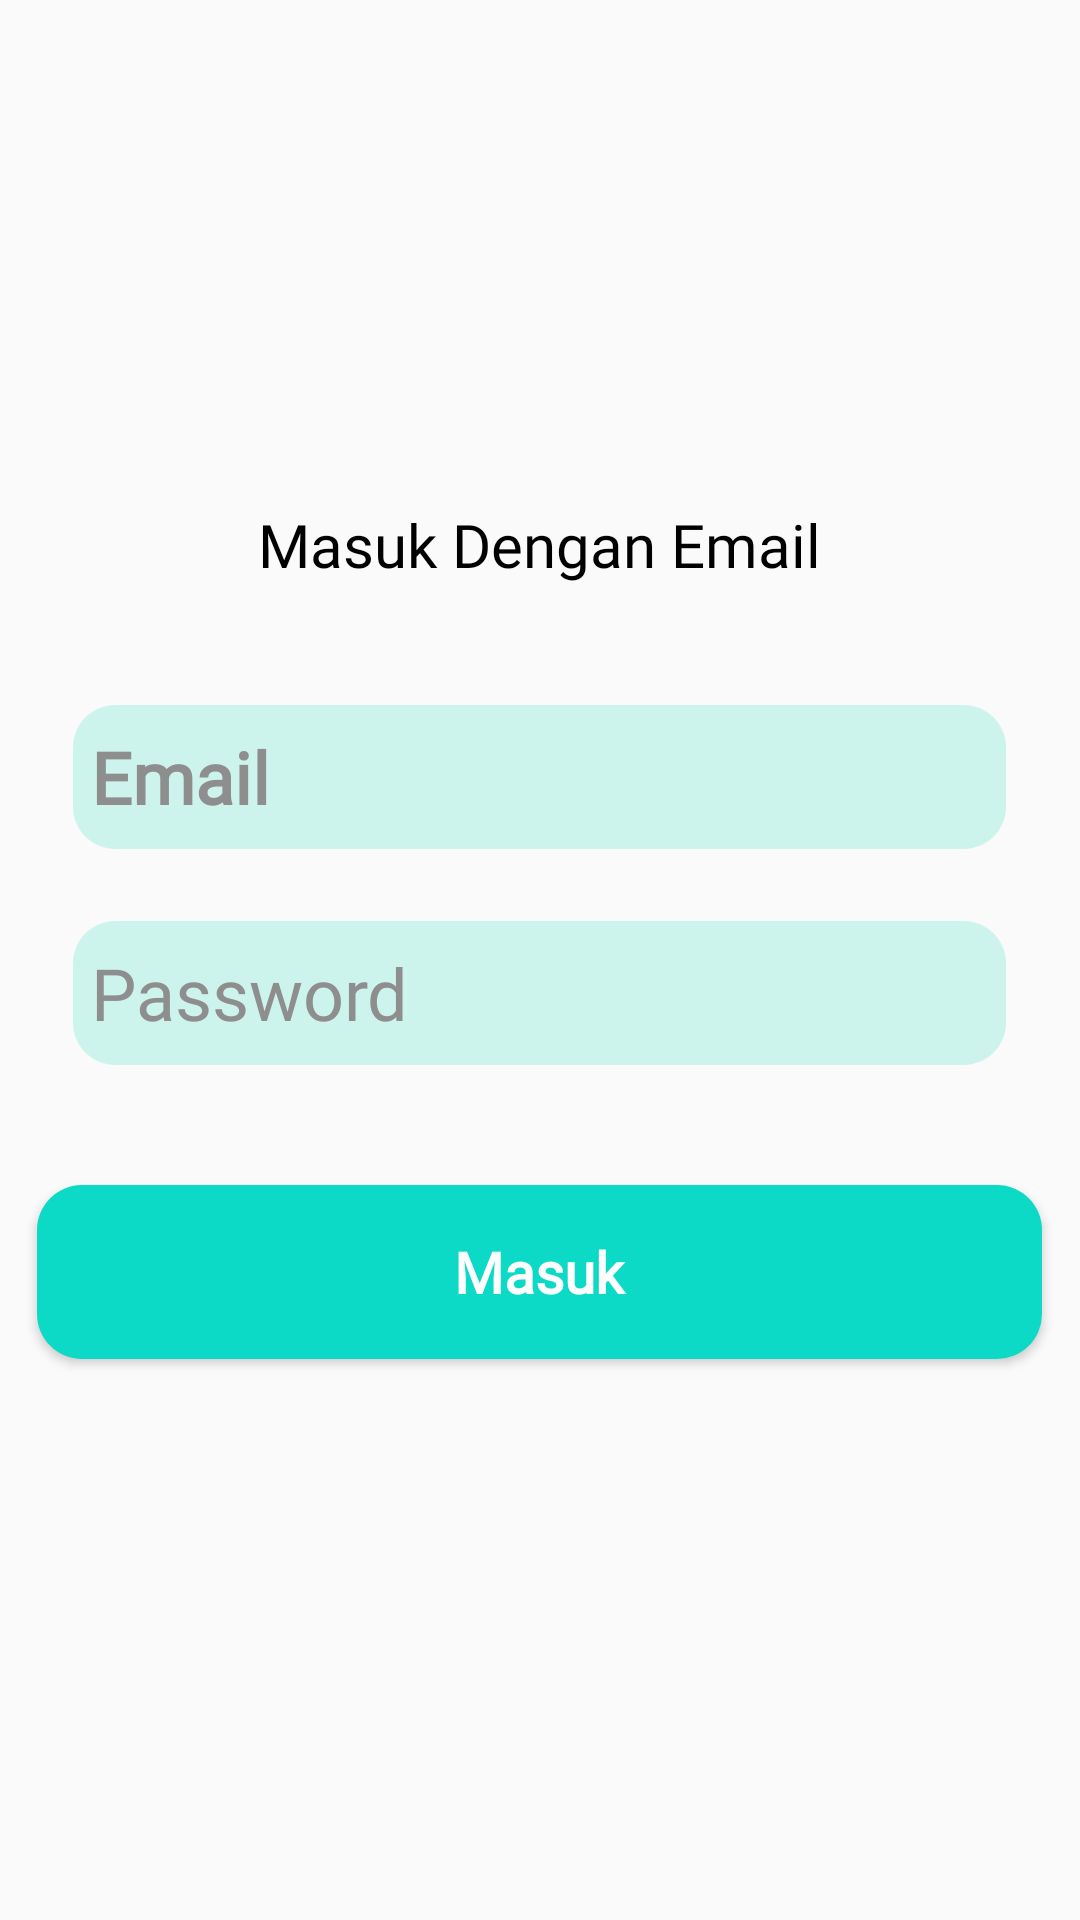

Here is an Android app screen rendered from its layout file. Give the layout XML and the strings, colors and styles it references.
<!-- AndroidManifest.xml: application theme Theme.MMyApplication -->
<!-- res/layout/activity_email_login.xml -->
<?xml version="1.0" encoding="utf-8"?>
<LinearLayout xmlns:android="http://schemas.android.com/apk/res/android"
    xmlns:app="http://schemas.android.com/apk/res-auto"
    xmlns:tools="http://schemas.android.com/tools"
    android:layout_width="match_parent"
    android:layout_height="match_parent"
    tools:context=".EmailLoginActivity"
    android:orientation="vertical"
    android:gravity="center"
    tools:layout_editor_absoluteX="-1dp"
    tools:layout_editor_absoluteY="34dp">

    <TextView
        android:id="@+id/textView5"
        android:layout_width="wrap_content"
        android:layout_height="wrap_content"
        android:text="Masuk Dengan Email"
        android:textAlignment="center"
        android:textColor="@color/black"
        android:fontFamily="@font/popbold"
        android:textSize="20sp"
        app:layout_constraintEnd_toEndOf="parent"
        app:layout_constraintHorizontal_bias="0.496"
        app:layout_constraintStart_toStartOf="parent"
        app:layout_constraintTop_toTopOf="parent" />


    <EditText
        android:id="@+id/editTextTextEmailAddress"
        android:layout_width="311dp"
        android:layout_height="wrap_content"
        android:layout_marginTop="40dp"
        android:background="@drawable/path_415"
        android:hint=" Email"
        android:fontFamily="@font/popbold"
        android:inputType="textEmailAddress"
        android:textColor="@color/black"
        android:textColorHint="@color/hintcolor"
        android:textSize="24sp"
        android:textStyle="bold"/>

    <EditText
        android:id="@+id/editTextTextPassword"
        android:layout_width="311dp"
        android:layout_height="wrap_content"
        android:layout_marginTop="24dp"
        android:background="@drawable/path_415"
        android:hint=" Password"
        android:inputType="textPassword"
        android:fontFamily="@font/popbold"
        android:textColor="@color/black"
        android:textColorHint="@color/hintcolor"
        android:textSize="24sp" />

    <Button
        android:id="@+id/button2"
        android:layout_width="335dp"
        android:layout_height="58dp"
        android:onClick="Login"
        android:labelFor="@+id/button2"
        android:layout_marginTop="40dp"
        android:textAllCaps="false"
        android:text="Masuk"
        android:background="@drawable/custom_button"
        android:textColor="@color/white"
        android:textStyle="bold"
        android:fontFamily="@font/popre"
        android:textSize="19sp"/>
    <TextView
        android:layout_width="wrap_content"
        android:layout_height="wrap_content"
        android:id="@+id/tokenusr"
        android:visibility="invisible"/>

</LinearLayout>
<!-- resources referenced by this layout -->
<resources>
  <color name="black">#FF000000</color>
  <color name="hintcolor">#8E8E8E</color>
  <color name="white">#FFFFFFFF</color>
  <!-- drawable custom_button (drawable) -->
  <?xml version="1.0" encoding="utf-8"?>
  <shape xmlns:android="http://schemas.android.com/apk/res/android" android:shape="rectangle">
      <solid android:color="#0CDAC6"></solid>
      <corners android:radius="15dp"></corners>
  </shape>
  <!-- drawable path_415: png bitmap (drawable-hdpi, 1927 bytes) -->
  <style name="Theme.MMyApplication" parent="Theme.AppCompat.DayNight.DarkActionBar">
          <item name="colorPrimary">@color/purple_500</item>
          <item name="colorPrimaryVariant">@color/teal_200</item>
          <item name="colorOnPrimary">@color/white</item>
          
          <item name="colorSecondary">@color/teal_200</item>
          <item name="colorSecondaryVariant">@color/teal_700</item>
          <item name="colorOnSecondary">@color/white</item>
          
          <item name="android:statusBarColor">?attr/colorPrimaryVariant</item>
          <item name="windowActionBar">true</item>
          <item name="windowNoTitle">true</item>
  
      </style>
  <color name="purple_500">#FF6200EE</color>
  <color name="teal_200">#FF03DAC5</color>
  <color name="teal_700">#FF018786</color>
</resources>
